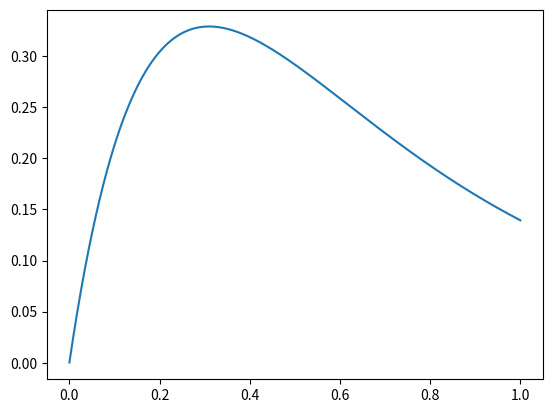

Python code for this plot:
import numpy as np
import matplotlib.pyplot as plt
import math


e = math.e
pi = math.pi
def sin(x):
    return  math.sin(x)


def cos(x):
    return math.cos(x)


def pq_abc(x,ia,ib,ic):
    pq=2/3*np.array([
    [cos(x),cos(x-2*pi/3),cos(x+2*pi/3)],
    [-sin(x),-sin(x-2*pi/3),-sin(x+2*pi/3)]
])
    return np.dot(pq,[ia,ib,ic])

def xiang(x,y):
    return x*sin(y)+1j*cos(y)

def d2(t):
    d2 = 0.01692*e**(-0.1*t) + 0.03*e**(-2.5*t) - 0.99429*e **(-5.0*t) + 0.94737*e**(-2.0*t)
    return d2


def d3(t):
    d3 = 2666.66667 * e**(-43.83333 * t) * (math.cosh(43.75722 * t) - 0.97889 * math.sinh(43.75722 * t))
    return d3


def d4(t):

    d4 = 75.65851 * e**(-0.1 * t) -  30.440121 * e**(-0.33333 * t) + 824.461674 * e**(-21.27660 * t) + 1214.12056* e**(-43.8333 * t) * (
            math.cosh(43.75722 * t) - 1.11300 * math.sinh(43.75722 * t))
    return d4

k = 20
wref= 50
wrefb=1
uref=20000
urefb=1
sref = 900000000
pref = 750000000
s=pref-1j*math.sqrt(sref**2-pref**2)
fi=-math.asin(pref/sref)
prefb = 1
xd=1.8
xq=1.7
x1=0.2
xdd=0.3
xqq=0.55
ra=0.0025
td0=0.03
sita0=21.2/180*pi
uB=math.sqrt(2)*uref/math.sqrt(3)
iB=sref/3/(uref/math.sqrt(3))*math.sqrt(2)


sita=[sita0]*100001
h=1
t=[h]*100001
i0=s/(3*uref/math.sqrt(3))
i00=abs(i0)
ia=[i00/iB*cos(fi)]*100001
ib=[i00/iB*cos(fi-pi/3*2)]*100001
ic=[i00/iB*cos(fi+pi/3*2)]*100001
u0=uref/math.sqrt(3)
ua=[u0/uB*cos(0)]*100001
ub=[u0/uB*cos(-pi/3*2)]*100001
uc=[u0/uB*cos(pi/3*2)]*100001
[id0,iq0]=pq_abc(sita0-pi/2,ia[0],ib[0],ic[0])
[ud0,uq0]=pq_abc(sita0-pi/2,ua[0],ub[0],uc[0])
ud11 = xq * iq0 -ra* id0
d=[]
t=[]
for i in range(1,10000):
    x=0.0001*i
    d.append(d2(x))
    t.append(x)
plt.plot(t,d)
plt.show()
